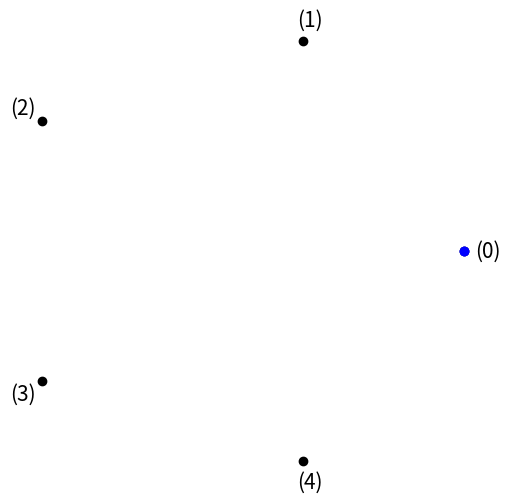

Recreate this plot in Python. (Note: this script raises an exception after producing the figure.)
'''
Program for drawing and saving stargons with 'a' points,
connecting every 'b' points counter-clockwise.
Can be used to quickly generate and compare cases.
[redacted]
'''

import os
import math
import matplotlib.pyplot as plt
pi = math.pi

def generate_points(a):
    lst = []
    for i in range(a):
        point = (math.cos(i*2*math.pi/a), math.sin(i*2*math.pi/a))
        lst.append(point)
    return lst

def order_points(b,pts):
    ordered_lst = []
    ordered_lst.append(pts[0])
    i=b
    a = len(pts)
    while i != 0:
        ordered_lst.append(pts[i])
        i = (i + b)%a
    return ordered_lst

def save_stargon(a,b):
    points = generate_points(a)
    ordered_points = order_points(b%a, points)

    # Plot settings
    plt.rcParams["figure.figsize"] = [6.00, 6.00]
    plt.rc('font', size=15)
    plt.tight_layout(pad=.5) # increases padding
    plt.axis('off')

    # All points
    p_x = [point[0] for point in points]
    p_y = [point[1] for point in points]
    plt.plot(p_x, p_y, 'o', color='black')
    for (i, j) in zip(p_x, p_y):
        plt.text(i*1.1, j*1.1, f'({p_x.index(i)})', ha='center', va='center')

    # Connect ordered points
    ordered_points.append(ordered_points[0])
    op_x = [point[0] for point in ordered_points]
    op_y = [point[1] for point in ordered_points]
    plt.plot(op_x, op_y, 'bo', linestyle="-")
    

    path = str(os.getcwd())
    subfolder = "\\a={}".format(n)
    if not os.path.exists(path+subfolder):
        os.makedirs(path+subfolder)

    digitsofa = len(str(a))
    plt.savefig(path+subfolder+f"\\{a}_{b:0{digitsofa}}")
    plt.close()
    return

def draw_stargon(a,b):
    points = generate_points(a)
    ordered_points = order_points(b%a, points)

    # Plot settings
    plt.rcParams["figure.figsize"] = [6.00, 6.00]
    plt.rc('font', size=15)
    plt.tight_layout(pad=.5) # increases padding
    plt.axis('off')

    # All points
    p_x = [point[0] for point in points]
    p_y = [point[1] for point in points]
    plt.plot(p_x, p_y, 'o', color='black')
    for (i, j) in zip(p_x, p_y):
        plt.text(i*1.1, j*1.1, f'({p_x.index(i)})', ha='center', va='center')

    # Connect ordered points
    ordered_points.append(ordered_points[0])
    op_x = [point[0] for point in ordered_points]
    op_y = [point[1] for point in ordered_points]
    plt.plot(op_x, op_y, 'bo', linestyle="-")
    plt.show()
    return

n = 5
for k in range(n+1):
    save_stargon(n,k)